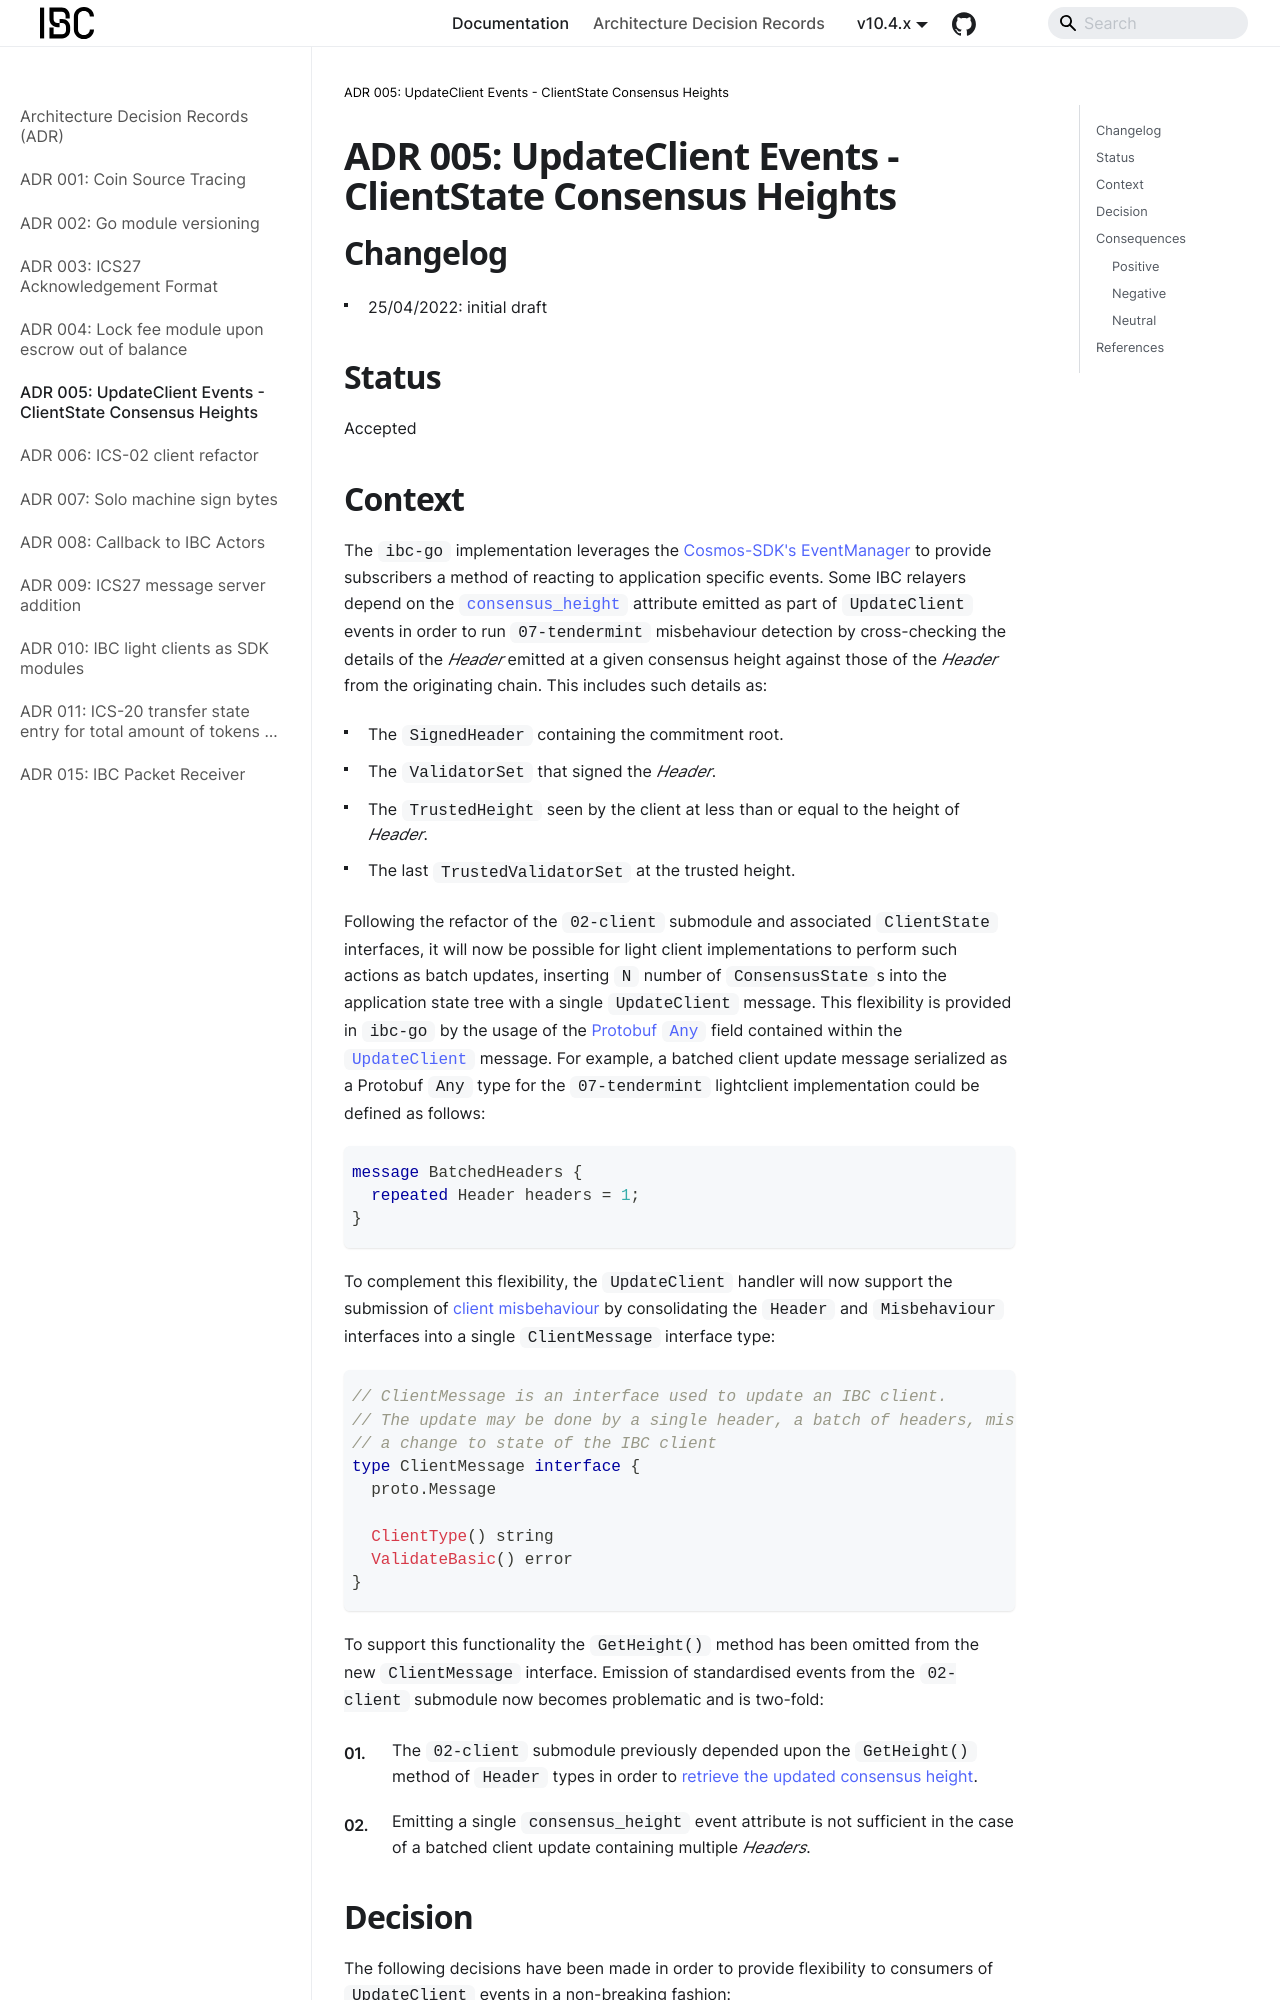

repository: cosmos/ibc-go · page: architecture/adr-005-consensus-height-events/index.html · generator: docusaurus

# ADR 005: UpdateClient Events - ClientState Consensus Heights

## Changelog

- 25/04/2022: initial draft

## Status

Accepted

## Context

The `ibc-go` implementation leverages the [Cosmos-SDK's EventManager](https://github.com/cosmos/cosmos-sdk/blob/v0.45.4/docs/core/events.md#EventManager) to provide subscribers a method of reacting to application specific events.
Some IBC relayers depend on the [`consensus_height`](https://github.com/cosmos/ibc-go/blob/v3.0.0/modules/core/02-client/keeper/events.go#L33) attribute emitted as part of `UpdateClient` events in order to run `07-tendermint` misbehaviour detection by cross-checking the details of the *Header* emitted at a given consensus height against those of the *Header* from the originating chain. This includes such details as:

- The `SignedHeader` containing the commitment root.
- The `ValidatorSet` that signed the *Header*.
- The `TrustedHeight` seen by the client at less than or equal to the height of *Header*.
- The last `TrustedValidatorSet` at the trusted height.

Following the refactor of the `02-client` submodule and associated `ClientState` interfaces, it will now be possible for
light client implementations to perform such actions as batch updates, inserting `N` number of `ConsensusState`s into the application state tree with a single `UpdateClient` message. This flexibility is provided in `ibc-go` by the usage of the [Protobuf `Any`](https://developers.google.com/protocol-buffers/docs/proto3#any) field contained within the [`UpdateClient`](https://github.com/cosmos/ibc-go/blob/v3.0.0/proto/ibc/core/client/v1/tx.proto#L44) message.
For example, a batched client update message serialized as a Protobuf `Any` type for the `07-tendermint` lightclient implementation could be defined as follows:

```protobuf
message BatchedHeaders {
  repeated Header headers = 1;
}
```

To complement this flexibility, the `UpdateClient` handler will now support the submission of [client misbehaviour](https://github.com/lfdt-ibc/ibc/tree/master/spec/core/ics-002-client-semantics#misbehaviour) by consolidating the `Header` and `Misbehaviour` interfaces into a single `ClientMessage` interface type:
